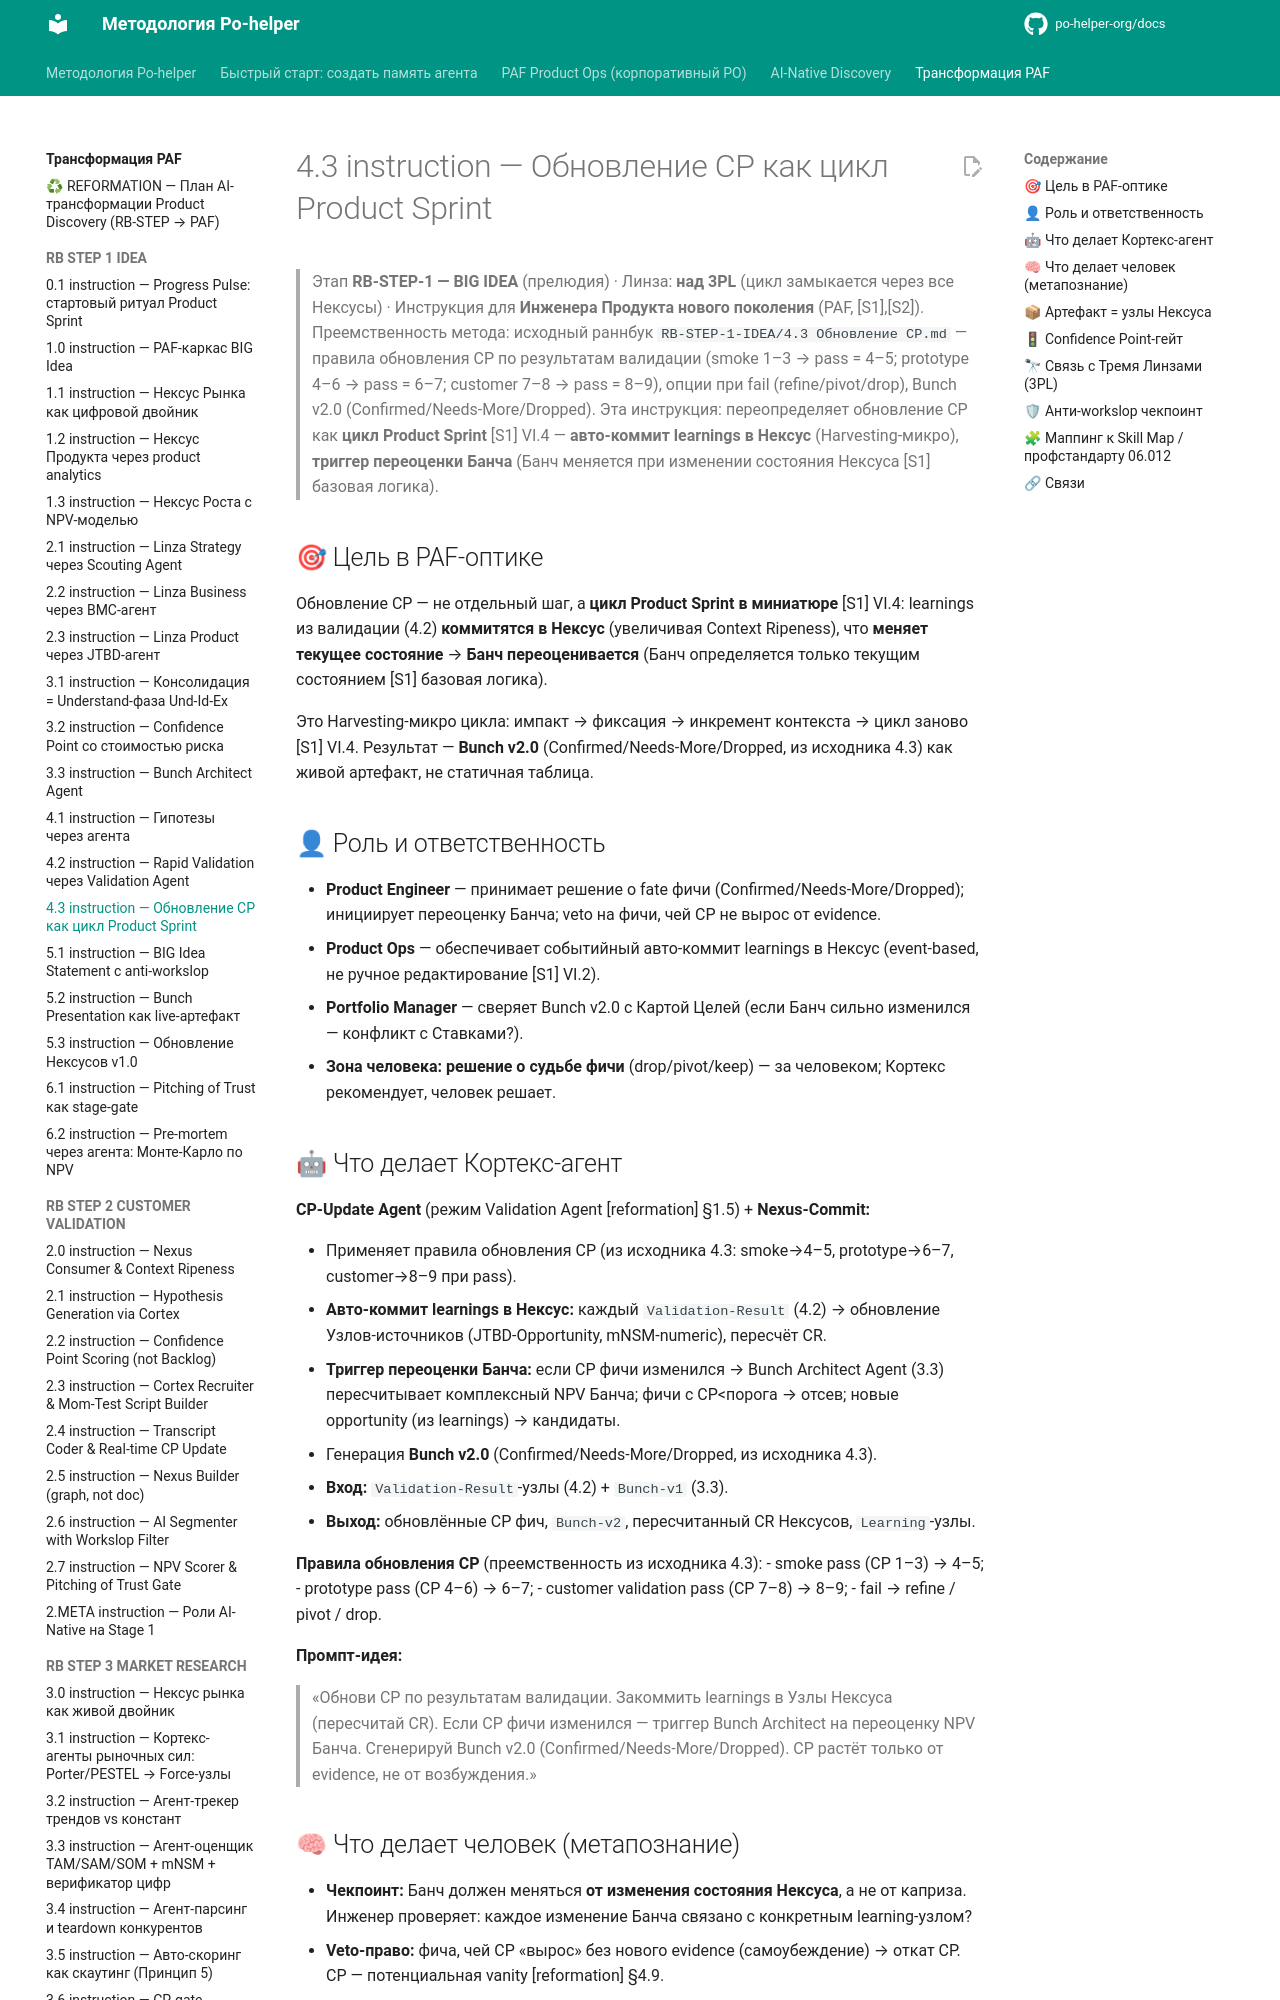

repository: po-helper-org/docs · page: ai-transformation/RB-STEP-1-IDEA/4.3-instruction/index.html · generator: mkdocs

# 4.3 instruction — Обновление CP как цикл Product Sprint

> Этап **RB-STEP-1 — BIG IDEA** (прелюдия) · Линза: **над 3PL** (цикл замыкается через все Нексусы) · Инструкция для **Инженера Продукта нового поколения** (PAF, [S1],[S2]).
> Преемственность метода: исходный раннбук `RB-STEP-1-IDEA/4.3 Обновление CP.md` — правила обновления CP по результатам валидации (smoke 1–3 → pass = 4–5; prototype 4–6 → pass = 6–7; customer 7–8 → pass = 8–9), опции при fail (refine/pivot/drop), Bunch v2.0 (Confirmed/Needs-More/Dropped). Эта инструкция: переопределяет обновление CP как **цикл Product Sprint** [S1] VI.4 — **авто-коммит learnings в Нексус** (Harvesting-микро), **триггер переоценки Банча** (Банч меняется при изменении состояния Нексуса [S1] базовая логика).

## 🎯 Цель в PAF-оптике

Обновление CP — не отдельный шаг,
а **цикл Product Sprint в миниатюре** [S1] VI.4:
learnings из валидации (4.2) **коммитятся в Нексус**
(увеличивая Context Ripeness),
что **меняет текущее состояние** →
**Банч переоценивается**
(Банч определяется только текущим состоянием [S1] базовая логика).

Это Harvesting-микро цикла:
импакт → фиксация → инкремент контекста → цикл заново [S1] VI.4.
Результат — **Bunch v2.0** (Confirmed/Needs-More/Dropped, из исходника 4.3)
как живой артефакт, не статичная таблица.

## 👤 Роль и ответственность

- **Product Engineer** — принимает решение о fate фичи
  (Confirmed/Needs-More/Dropped);
  инициирует переоценку Банча;
  veto на фичи, чей CP не вырос от evidence.
- **Product Ops** — обеспечивает событийный авто-коммит learnings в Нексус
  (event-based, не ручное редактирование [S1] VI.2).
- **Portfolio Manager** — сверяет Bunch v2.0 с Картой Целей
  (если Банч сильно изменился — конфликт с Ставками?).
- **Зона человека:** **решение о судьбе фичи** (drop/pivot/keep) —
  за человеком; Кортекс рекомендует, человек решает.
